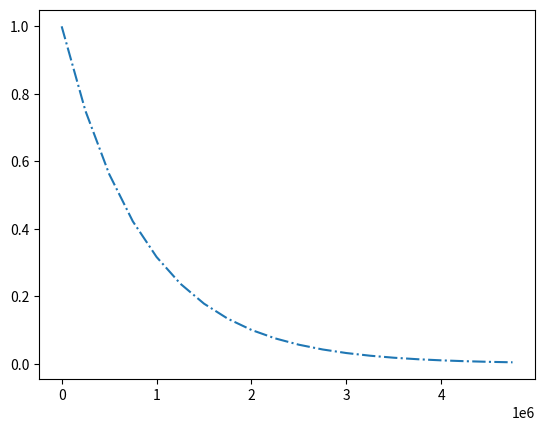

Recreate this plot in Python. (Note: this script raises an exception after producing the figure.)
# %%
import numpy as np
from scipy.integrate import solve_ivp
import matplotlib.pyplot as plt

# %% Define Parameters and initial condition
lam = 1e-6  # (1/s)
T_euler = [1]
T_analytical = [1]
T_ode = [1]
t_end = 5 * 1e6
timesteps = 20
dt = t_end / timesteps


# %% Define Function
def T_diff(t, y):
    return -lam * y


def T(t, y_0):
    return y_0 * np.exp(-lam * t)


def Forward_Euler(fun, y, t, dt):
    return y + fun(t, y) * dt


# %% Solve ODE
for i in np.arange(1, timesteps):
    # Forward Euler
    T_euler.append(Forward_Euler(T_diff, T_euler[i - 1], i * dt, dt))
    # Analytical
    T_analytical.append(T(i * dt, T_analytical[0]))

# %% Solve with RK45
T_scipy = solve_ivp(
    fun=T_diff,
    t_span=[0, dt * timesteps],
    y0=[T_analytical[0]],
    t_eval=np.arange(0, dt * timesteps, dt),
)

# %% Plot results
fig, ax = plt.subplots()
ax.plot(
    np.arange(0, dt * timesteps, dt), T_euler, label="Forward Euler", linestyle="-."
)
ax.plot(
    np.arange(0, dt * timesteps, dt), T_analytical, label="Analytical", inestyle="-"
)
ax.plot(T_scipy.t, T_scipy.y.squeeze(), label="RK45", linestyle="--")
ax.set_xlabel("time (s)")
ax.set_ylabel("T (K)")
ax.legend()


# %%
